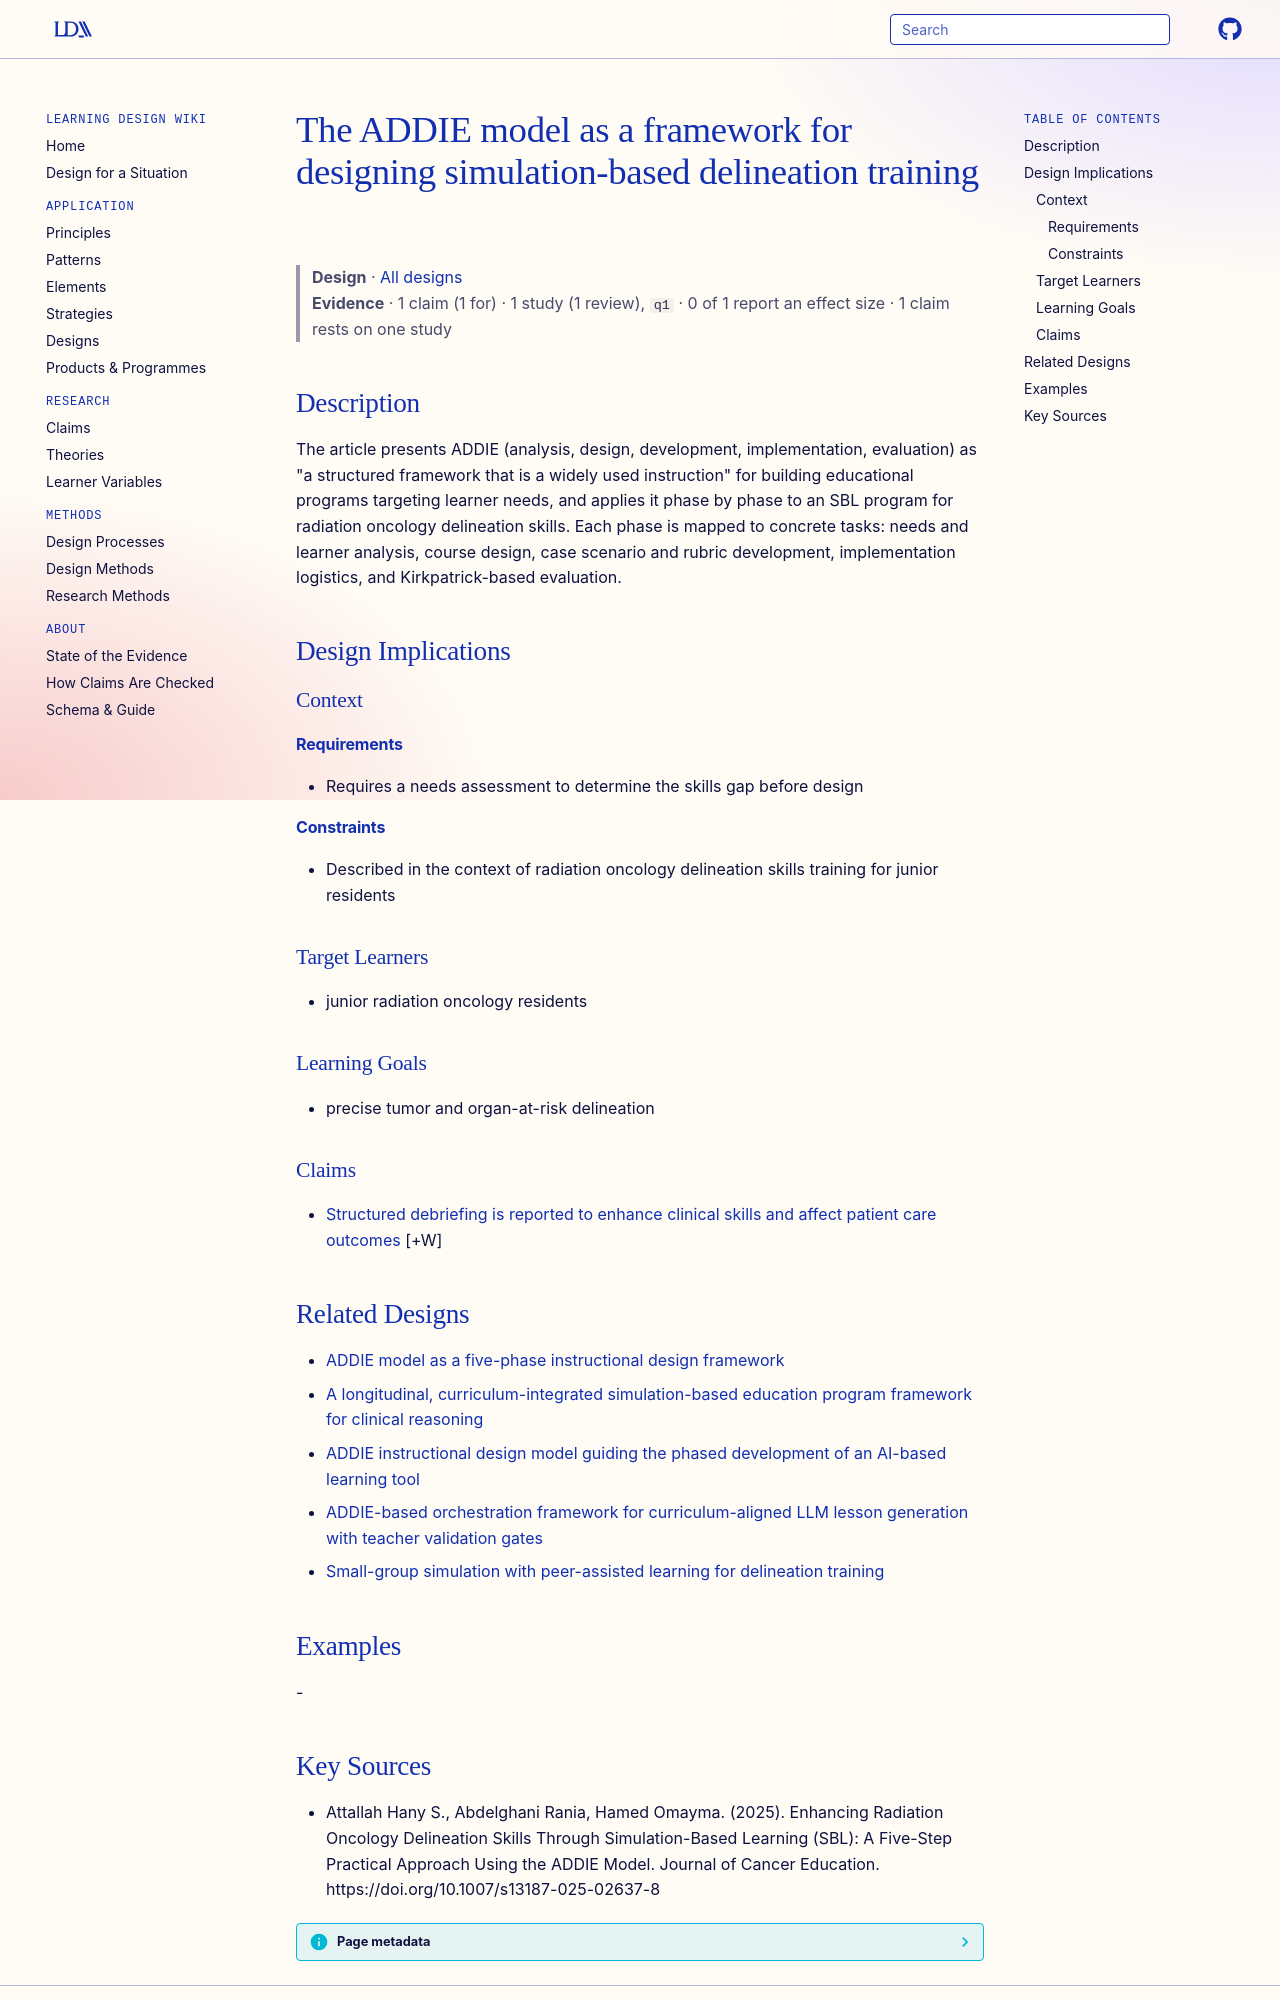

repository: Learning-Design-Alliance/learning-wiki · page: designs/addie-model-sbl-program-design/index.html · generator: mkdocs

---
type: design
id: addie-model-sbl-program-design
title: The ADDIE model as a framework for designing simulation-based delineation training
description: "The article presents ADDIE (analysis, design, development, implementation, evaluation) as \"a structured framework that is a widely used instruction\" for building educational programs targeting learner needs, and appli..."
status: review
generated:
  by: "process:settle-candidates"
  at: 2026-11-04
sources:
  - id: attallah-hany-s-2025
    resource: "https://doi.org/10.1007/s13187-025-02637-8"
    title: "Attallah Hany S., Abdelghani Rania, Hamed Omayma. (2025). Enhancing Radiation Oncology Delineation Skills Through Simulation-Based Learning (SBL): A Five-Step Practical Approach Using the ADDIE Model. Journal of Cancer Education. https://doi.org/10.1007/s13187-025-02637-8"
    author: Attallah Hany S., Abdelghani Rania, Hamed Omayma
---

# The ADDIE model as a framework for designing simulation-based delineation training

> **Design** · [All designs](index.md)
> **Evidence** · 1 claim (1 for) · 1 study (1 review), `q1` · 0 of 1 report an effect size · 1 claim rests on one study

## Description
The article presents ADDIE (analysis, design, development, implementation, evaluation) as "a structured framework that is a widely used instruction" for building educational programs targeting learner needs, and applies it phase by phase to an SBL program for radiation oncology delineation skills. Each phase is mapped to concrete tasks: needs and learner analysis, course design, case scenario and rubric development, implementation logistics, and Kirkpatrick-based evaluation.

## Design Implications

### Context
#### Requirements
- Requires a needs assessment to determine the skills gap before design
#### Constraints
- Described in the context of radiation oncology delineation skills training for junior residents

### Target Learners
- junior radiation oncology residents

### Learning Goals
- precise tumor and organ-at-risk delineation

### Claims

- [Structured debriefing is reported to enhance clinical skills and affect patient care outcomes](../claims/structured-debriefing-enhances-clinical-skills.md) [+W]

## Related Designs

- [ADDIE model as a five-phase instructional design framework](addie-five-phase-instructional-design-model.md)
- [A longitudinal, curriculum-integrated simulation-based education program framework for clinical reasoning](longitudinal-curriculum-integrated-sbep-framework.md)
- [ADDIE instructional design model guiding the phased development of an AI-based learning tool](addie-model-guided-vega-development.md)
- [ADDIE-based orchestration framework for curriculum-aligned LLM lesson generation with teacher validation gates](addie-orchestration-framework-llm-lesson-generation.md)
- [Small-group simulation with peer-assisted learning for delineation training](small-group-pal-simulation-delineation.md)

## Examples
-
